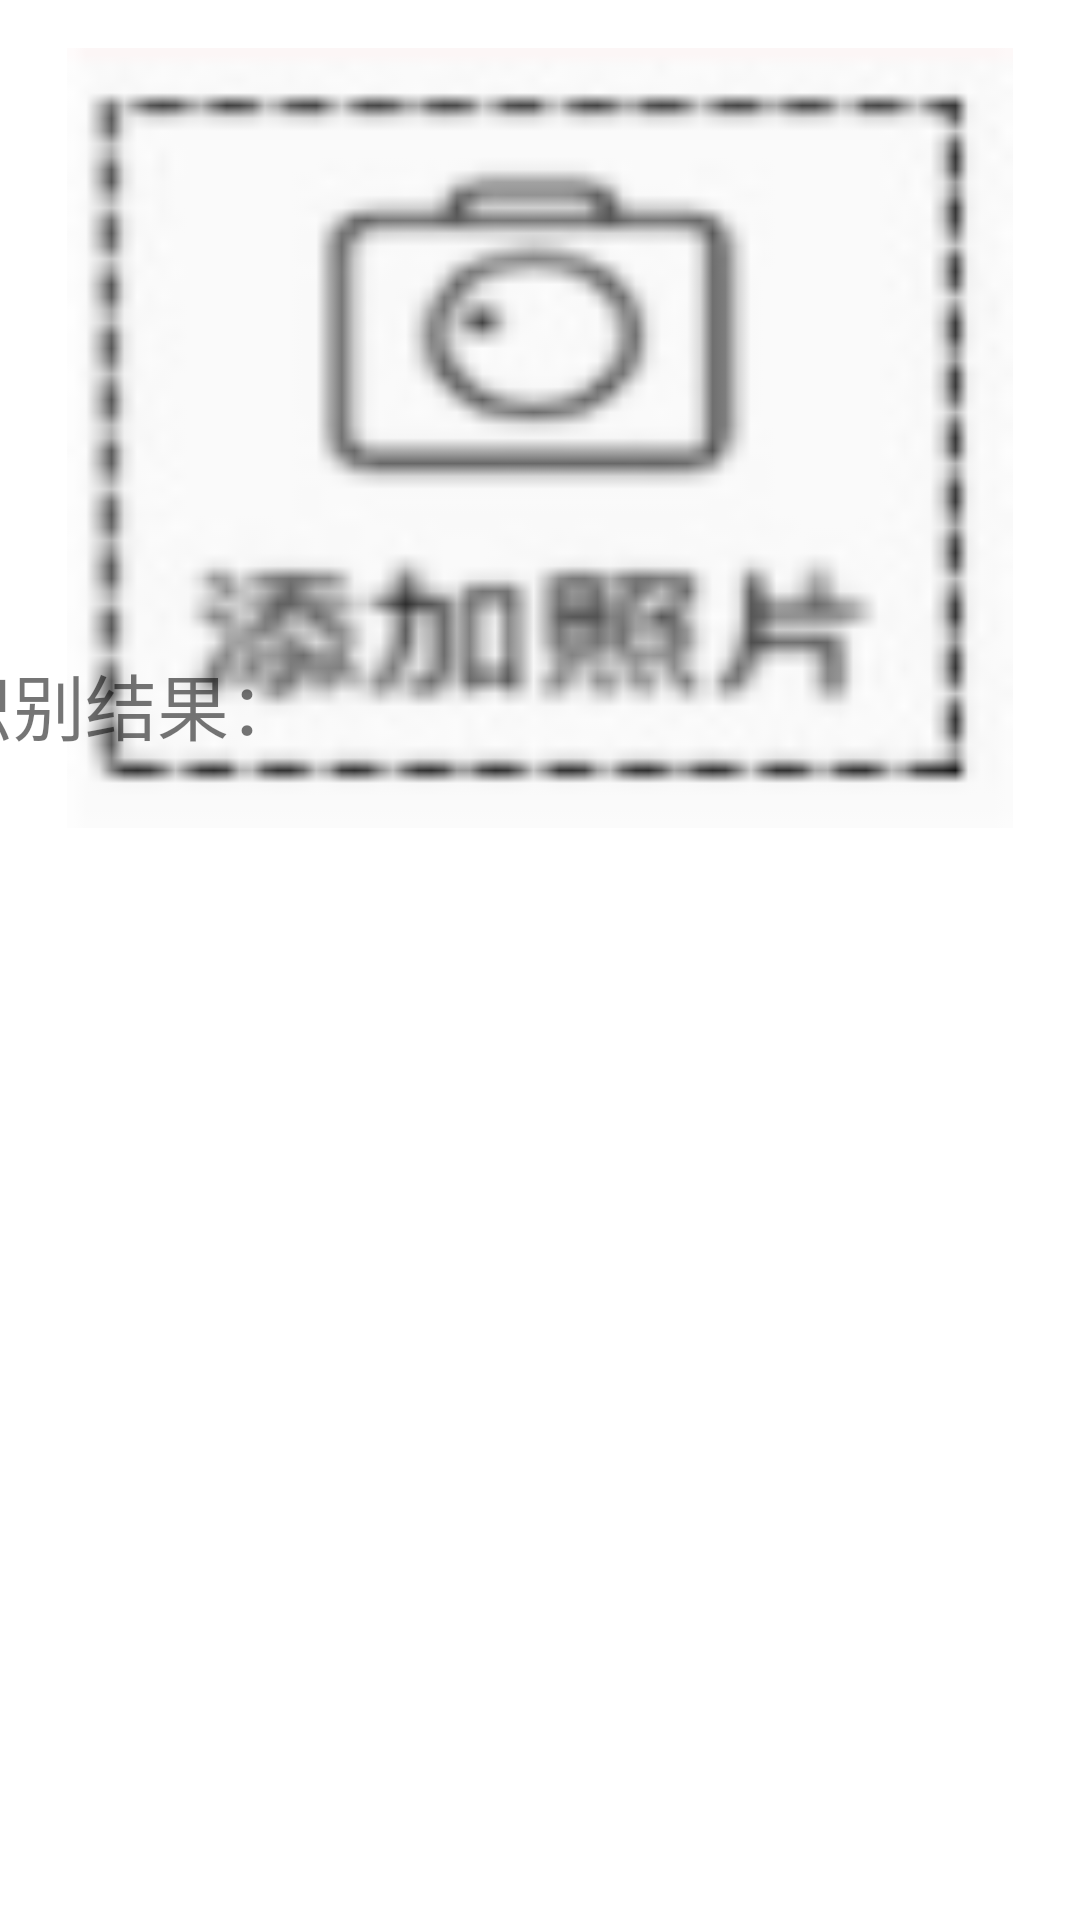

The Android layout XML behind this screen, and the referenced resources:
<!-- AndroidManifest.xml: application theme Theme.VoiceDemo -->
<!-- res/layout/activity_photo.xml -->
<?xml version="1.0" encoding="utf-8"?>
<androidx.constraintlayout.widget.ConstraintLayout xmlns:android="http://schemas.android.com/apk/res/android"
    xmlns:app="http://schemas.android.com/apk/res-auto"
    xmlns:tools="http://schemas.android.com/tools"
    android:layout_width="match_parent"
    android:layout_height="match_parent"
    tools:context=".PhotoActivity">

    <ImageView
        android:id="@+id/photo"
        android:layout_width="318dp"
        android:layout_height="260dp"
        android:layout_marginStart="16dp"
        android:layout_marginTop="16dp"
        android:layout_marginEnd="16dp"
        app:layout_constraintEnd_toEndOf="parent"
        app:layout_constraintStart_toStartOf="parent"
        app:layout_constraintTop_toTopOf="parent"
        app:srcCompat="@drawable/depic" />

    <TextView
        android:id="@+id/textView"
        android:layout_width="412dp"
        android:layout_height="314dp"
        android:layout_marginBottom="109dp"
        android:text=" 识别结果："
        android:textSize="24sp"
        app:layout_constraintBottom_toBottomOf="parent"
        app:layout_constraintEnd_toEndOf="parent"
        app:layout_constraintStart_toStartOf="parent" />


</androidx.constraintlayout.widget.ConstraintLayout>
<!-- resources referenced by this layout -->
<resources>
  <!-- drawable depic: png bitmap (drawable, 4898 bytes) -->
  <style name="Theme.VoiceDemo" parent="Theme.MaterialComponents.DayNight.DarkActionBar">
          
          <item name="colorPrimary">@color/purple_500</item>
          <item name="colorPrimaryVariant">@color/purple_700</item>
          <item name="colorOnPrimary">@color/white</item>
          
          <item name="colorSecondary">@color/teal_200</item>
          <item name="colorSecondaryVariant">@color/teal_700</item>
          <item name="colorOnSecondary">@color/black</item>
          
          <item name="android:statusBarColor">?attr/colorPrimaryVariant</item>
          
      </style>
  <!-- not gathered from this repository: default colours our renderer supplied (Android Studio template values) -->
  <color name="purple_500">#FF6200EE</color>
  <color name="purple_700">#FF3700B3</color>
  <color name="teal_200">#FF03DAC5</color>
  <color name="teal_700">#FF018786</color>
  <color name="black">#FF000000</color>
  <color name="white">#FFFFFFFF</color>
</resources>
